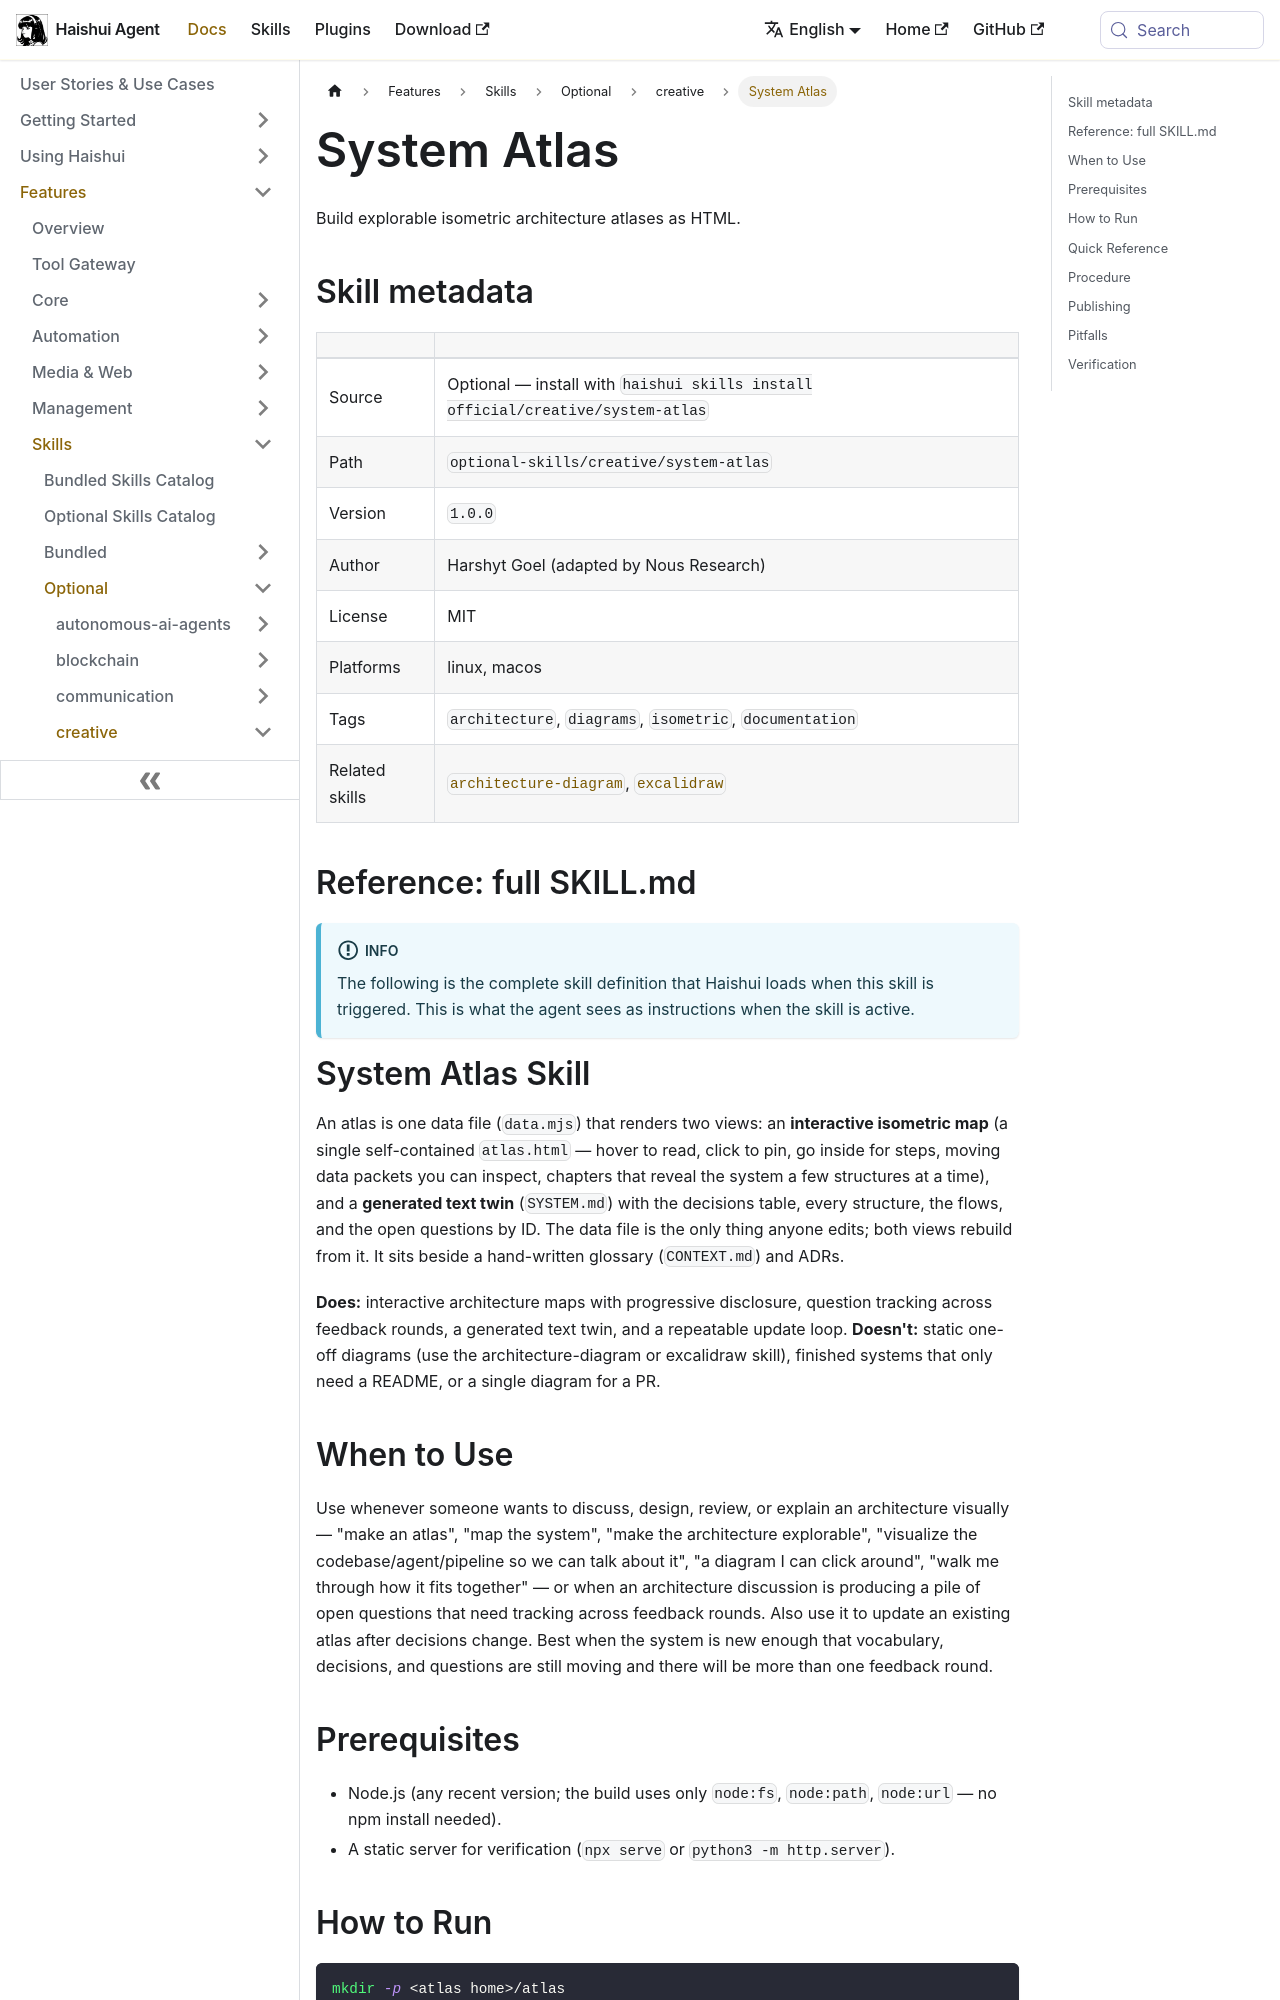

repository: aiqinghaiwork163/haishui-agent · page: docs/user-guide/skills/optional/creative/creative-system-atlas/index.html · generator: docusaurus

---
title: "System Atlas — Build explorable isometric architecture atlases as HTML"
sidebar_label: "System Atlas"
description: "Build explorable isometric architecture atlases as HTML"
---

{/* This page is auto-generated from the skill's SKILL.md by website/scripts/generate-skill-docs.py. Edit the source SKILL.md, not this page. */}

# System Atlas

Build explorable isometric architecture atlases as HTML.

## Skill metadata

| | |
|---|---|
| Source | Optional — install with `haishui skills install official/creative/system-atlas` |
| Path | `optional-skills/creative/system-atlas` |
| Version | `1.0.0` |
| Author | Harshyt Goel (adapted by Nous Research) |
| License | MIT |
| Platforms | linux, macos |
| Tags | `architecture`, `diagrams`, `isometric`, `documentation` |
| Related skills | [`architecture-diagram`](../../bundled/creative/creative-architecture-diagram.md), [`excalidraw`](../../optional/creative/creative-excalidraw.md) |

## Reference: full SKILL.md

:::info
The following is the complete skill definition that Haishui loads when this skill is triggered. This is what the agent sees as instructions when the skill is active.
:::

# System Atlas Skill

An atlas is one data file (`data.mjs`) that renders two views: an **interactive isometric map** (a single self-contained `atlas.html` — hover to read, click to pin, go inside for steps, moving data packets you can inspect, chapters that reveal the system a few structures at a time), and a **generated text twin** (`SYSTEM.md`) with the decisions table, every structure, the flows, and the open questions by ID. The data file is the only thing anyone edits; both views rebuild from it. It sits beside a hand-written glossary (`CONTEXT.md`) and ADRs.

**Does:** interactive architecture maps with progressive disclosure, question tracking across feedback rounds, a generated text twin, and a repeatable update loop.
**Doesn't:** static one-off diagrams (use the architecture-diagram or excalidraw skill), finished systems that only need a README, or a single diagram for a PR.

## When to Use

Use whenever someone wants to discuss, design, review, or explain an architecture visually — "make an atlas", "map the system", "make the architecture explorable", "visualize the codebase/agent/pipeline so we can talk about it", "a diagram I can click around", "walk me through how it fits together" — or when an architecture discussion is producing a pile of open questions that need tracking across feedback rounds. Also use it to update an existing atlas after decisions change. Best when the system is new enough that vocabulary, decisions, and questions are still moving and there will be more than one feedback round.

## Prerequisites

- Node.js (any recent version; the build uses only `node:fs`, `node:path`, `node:url` — no npm install needed).
- A static server for verification (`npx serve` or `python3 -m http.server`).

## How to Run

```bash
mkdir -p <atlas home>/atlas
cp <skill>/assets/{template.html,build.mjs} <atlas home>/atlas/
cp <skill>/assets/data.example.mjs <atlas home>/atlas/data.mjs   # then fill it in
node <atlas home>/atlas/build.mjs   # writes ../SYSTEM.md and ../atlas.html
```

Every field of the data file is documented in `assets/data.example.mjs`.
